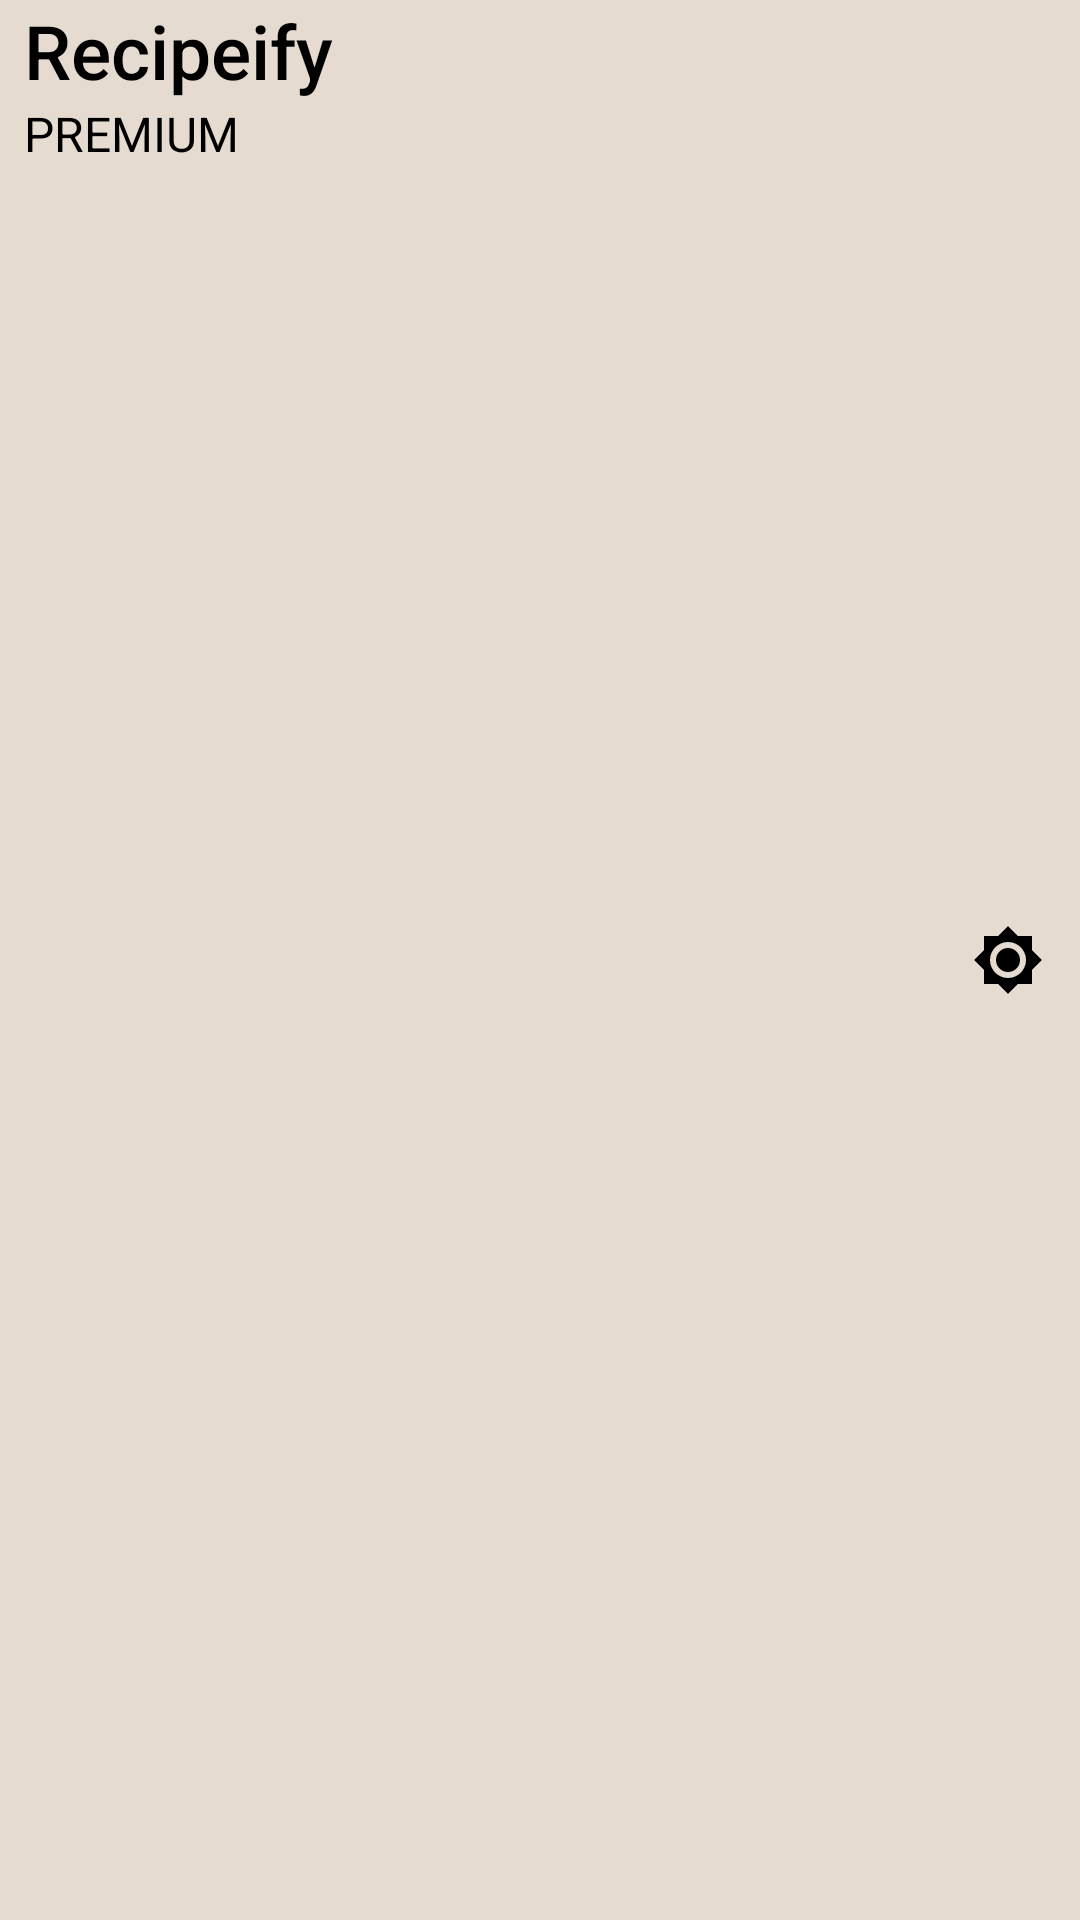

Layout XML and referenced resources for this Android screen:
<!-- AndroidManifest.xml: application theme AppTheme -->
<!-- res/layout/action_bar_layout.xml -->
<?xml version="1.0" encoding="utf-8"?>
<RelativeLayout xmlns:android="http://schemas.android.com/apk/res/android"
    xmlns:app="http://schemas.android.com/apk/res-auto"
    android:orientation="horizontal"
    android:layout_gravity="center"
    android:layout_width="match_parent"
    app:contentInsetStart="0dp"
    app:contentInsetLeft="0dp"
    android:layout_height="?android:attr/actionBarSize"
    android:background="@color/colorPrimary">



    <androidx.appcompat.widget.AppCompatTextView
        android:id="@+id/tvTitle"
        android:layout_gravity="left"
        android:layout_marginStart="8dp"
        android:text="Recipeify"
        android:textSize="25dp"
        android:background="@color/colorPrimary"
        android:textColor="@color/text"
        style="@style/TextAppearance.AppCompat.Widget.ActionBar.Title"
        android:layout_width="wrap_content"
        android:layout_height="wrap_content"/>

    <androidx.appcompat.widget.AppCompatTextView
        android:layout_below="@+id/tvTitle"
        android:layout_marginStart="8dp"
        android:visibility="visible"
        android:id="@+id/userType"
        android:layout_width="wrap_content"
        android:layout_height="wrap_content"
        android:text="PREMIUM"
        style="@style/TextAppearance.AppCompat.Subhead"
        android:textColor="@color/text"
        />

    <ImageButton
        android:id="@+id/btnMode"
        android:layout_centerVertical="true"
        android:layout_alignParentEnd="true"
        android:layout_width="wrap_content"
        android:layout_height="wrap_content"
        android:src="@drawable/ic_light_mode"
        android:backgroundTint="@color/colorPrimary"/>


</RelativeLayout>
<!-- resources referenced by this layout -->
<resources>
  <color name="colorPrimary">#e5dbd0</color>
  <color name="text">#000</color>
  <!-- drawable ic_light_mode (drawable) -->
  <vector android:height="24dp" android:tint="#000"
      android:viewportHeight="24.0" android:viewportWidth="24.0"
      android:width="24dp" xmlns:android="http://schemas.android.com/apk/res/android">
      <path android:fillColor="#FF000000" android:pathData="M20,8.69L20,4h-4.69L12,0.69 8.69,4L4,4v4.69L0.69,12 4,15.31L4,20h4.69L12,23.31 15.31,20L20,20v-4.69L23.31,12 20,8.69zM12,18c-3.31,0 -6,-2.69 -6,-6s2.69,-6 6,-6 6,2.69 6,6 -2.69,6 -6,6zM12,8c-2.21,0 -4,1.79 -4,4s1.79,4 4,4 4,-1.79 4,-4 -1.79,-4 -4,-4z"/>
  </vector>
  <style name="AppTheme" parent="Theme.MaterialComponents.Light">
          
          <item name="colorPrimary">@color/colorPrimary</item>
          <item name="colorPrimaryDark">@color/colorPrimaryDark</item>
          <item name="colorAccent">@color/colorAccent</item>
      </style>
  <color name="colorPrimaryDark">#e5dbd0</color>
  <color name="colorAccent">#03DAC5</color>
</resources>
